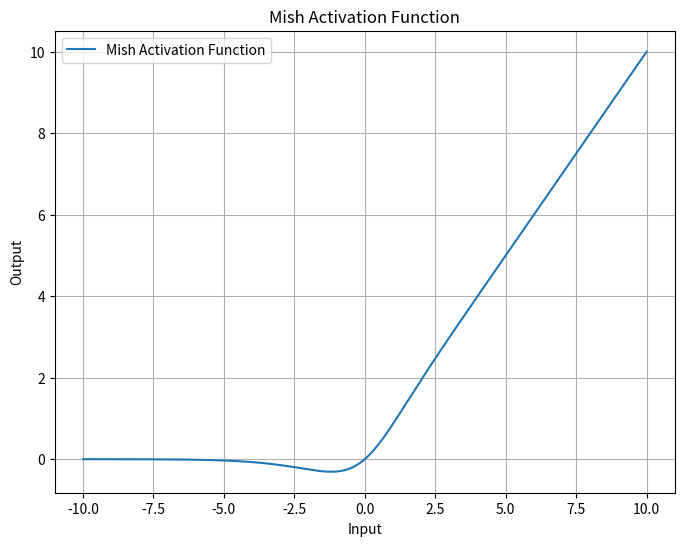

Here is the Python script that generated this plot:
import numpy as np
import matplotlib.pyplot as plt

def mish(x):
    return x * np.tanh(np.log1p(np.exp(x)))


x = np.linspace(-10, 10, 400)

y = mish(x)

# Plot the function
plt.figure(figsize=(8, 6))
plt.plot(x, y, label='Mish Activation Function')
plt.title('Mish Activation Function')
plt.xlabel('Input')
plt.ylabel('Output')
plt.grid(True)
plt.legend()
plt.show()
